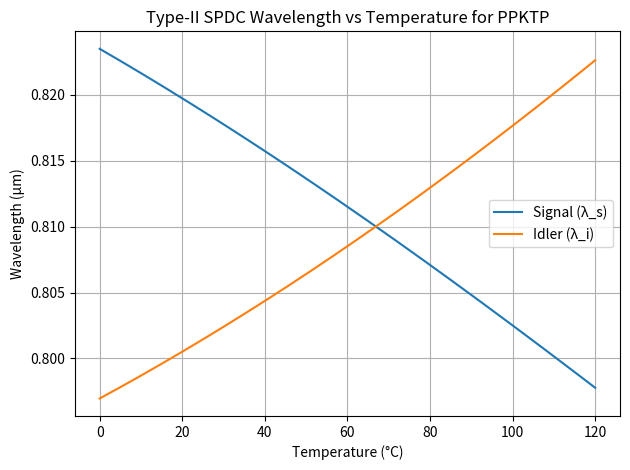

This chart was generated by the following Python code:
# -*- coding: utf-8 -*-
"""
Updated on: 2025-06-20
[redacted]

This script computes and plots the wavelength vs. temperature tuning curves
for Type-II SPDC in PPKTP (405 nm pump → ~810 nm signal/idler) using:
  - Sellmeier equations for KTP
  - Thermo-optic corrections (Emanueli et al. form)
  - Thermal expansion of the poling period

All units: wavelength in micrometers, temperature in °C.
"""

import numpy as np
import matplotlib.pyplot as plt
from scipy.optimize import fsolve

#------------------------ Sellmeier coefficients for KTP ------------------------
# From Hamel thesis Appendix B at 25°C
Y0 = [2.19229,  0.83547,  0.04970, 0.01621]  
Z0 = [2.12725, 1.18431, 0.0514852, 0.6603, 100.00507, 9.68956e-3]  

#--------------------------- Sellmeier equations --------------------------------
def nY(lam):
    return np.sqrt(
        Y0[0]
        + (Y0[1] / (lam**2 - Y0[2]) - Y0[3]) * lam**2
    )

def nZ(lam):
    return np.sqrt(
        Z0[0]
        + ((Z0[1] / (lam**2 - Z0[2])
            + Z0[3] / (lam**2 - Z0[4])
            - Z0[5]
           ) * lam**2)
    )

#----------------------- Thermo-optic corrections --------------------------------
# coefficients a_m for n1 and n2, y‑ and z‑polarizations
aY1 = [6.2897e-6, 6.3061e-6, -6.0629e-6, 2.6486e-6]
aY2 = [-1.4445e-9, 2.2244e-8, -3.5770e-8, 1.3470e-8]

aZ1 = [9.9587e-6, 9.9228e-6, -8.9603e-6, 4.1010e-6]
aZ2 = [-1.1882e-8, 1.0459e-7, -9.8136e-8, 3.1481e-8]

def poly_inv(lam, coeffs):
    """Σ_{m=0}^3 coeffs[m] / lam**m"""
    return sum(c / lam**m for m, c in enumerate(coeffs))

def delta_nY(lam, T):
    dT = T - 25.0
    n1 = poly_inv(lam, aY1)
    n2 = poly_inv(lam, aY2)
    return n1 * dT + n2 * dT**2

def delta_nZ(lam, T):
    dT = T - 25.0
    n1 = poly_inv(lam, aZ1)
    n2 = poly_inv(lam, aZ2)
    return n1 * dT + n2 * dT**2

def nY_T(lam, T):
    """y‑polarized refractive index at temperature T"""
    return nY(lam) + delta_nY(lam, T)

def nZ_T(lam, T):
    """z‑polarized refractive index at temperature T"""
    return nZ(lam) + delta_nZ(lam, T)

#----------------------- Poling period expansion --------------------------------
def Lambda_QPM(T, Λ0=9.925):
    alpha = 6.7e-6   # /°C
    beta  = 1.1e-8   # /°C^2
    dT = T - 25.0
    return Λ0 * (1 + alpha * dT + beta * dT**2)

#------------------ Energy conservation helper ----------------------------------
lambda_p = 0.405  # pump in micrometers

def lambda_signal(lambda_idler):
    return 1 / (1/lambda_p - 1/lambda_idler)

#------------------ Phase-matching equation solver -------------------------------
def phase_match_eq(lambda_idler, T):
    lam_s = lambda_signal(lambda_idler)
    return  (
        nY_T(lambda_p, T)/lambda_p
        - nZ_T(lam_s,   T)/lam_s
        - nY_T(lambda_idler, T)/lambda_idler
        - 1/Lambda_QPM(T)
    )

def find_lambda_idler(T):
    sol = fsolve(phase_match_eq, x0=1.5, args=(T,), xtol=1e-6)
    return sol[0]

#--------------------------- Compute and Plot ------------------------------------
if __name__ == "__main__":
    T_vals    = np.linspace(0, 120, 400)
    idler_vals  = [find_lambda_idler(T) for T in T_vals]
    signal_vals = [lambda_signal(li)  for li in idler_vals]

    plt.plot(T_vals, signal_vals, label='Signal (λ_s)')
    plt.plot(T_vals, idler_vals,  label='Idler (λ_i)')
    plt.xlabel('Temperature (°C)')
    plt.ylabel('Wavelength (µm)')
    plt.title('Type-II SPDC Wavelength vs Temperature for PPKTP')
    plt.grid(True)
    plt.legend()
    plt.tight_layout()
    plt.show()
